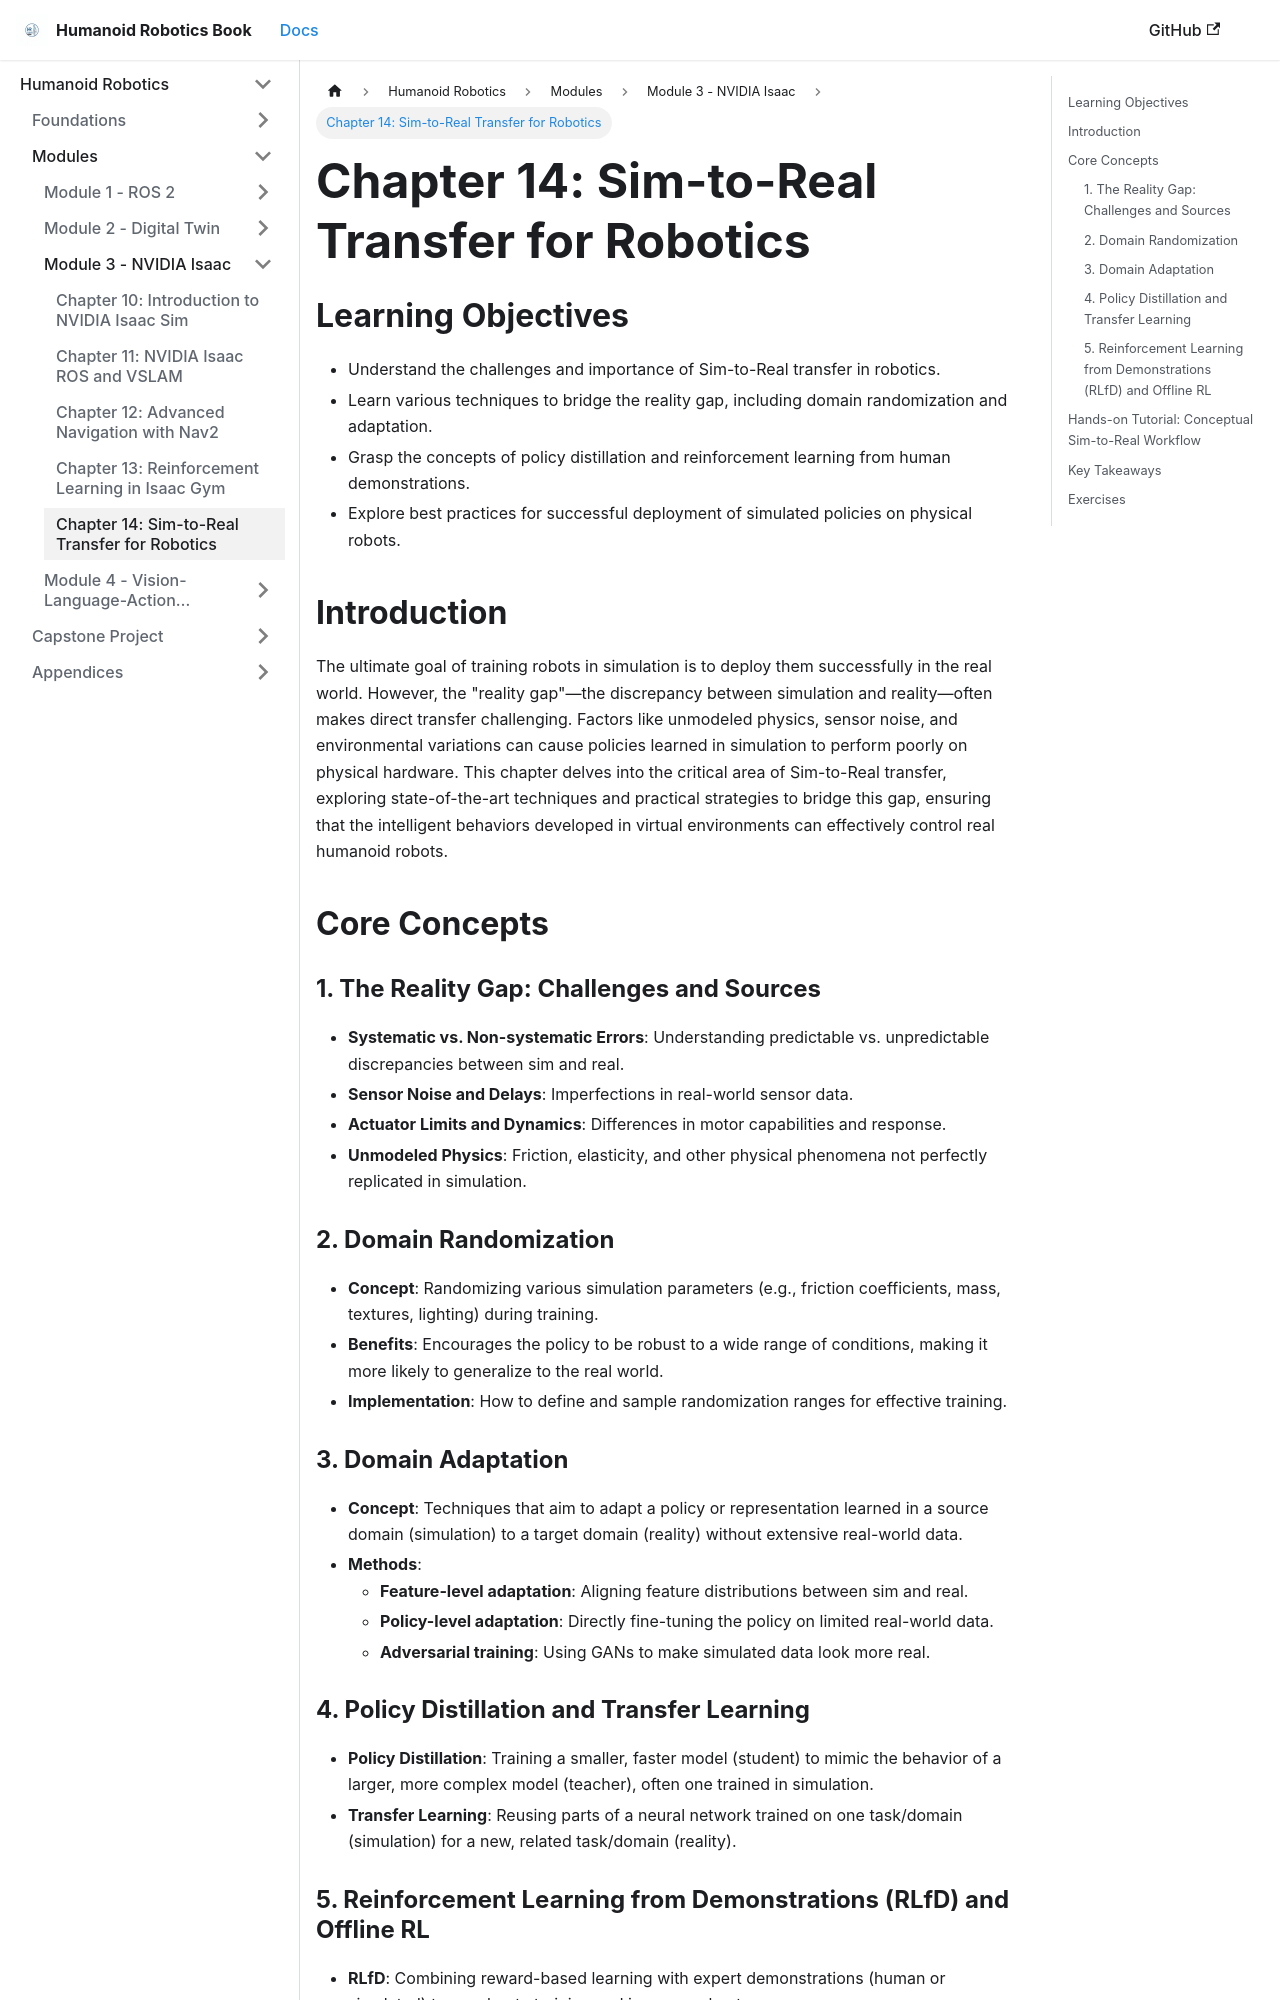

repository: Mahnoor-sheikh-23/Hackathon-Humanoid-Robotics-Book · page: module3-nvidia-isaac/ch14_sim_to_real.html · generator: docusaurus

---
sidebar_position: 5
---

# Chapter 14: Sim-to-Real Transfer for Robotics

## Learning Objectives
- Understand the challenges and importance of Sim-to-Real transfer in robotics.
- Learn various techniques to bridge the reality gap, including domain randomization and adaptation.
- Grasp the concepts of policy distillation and reinforcement learning from human demonstrations.
- Explore best practices for successful deployment of simulated policies on physical robots.

## Introduction
The ultimate goal of training robots in simulation is to deploy them successfully in the real world. However, the "reality gap"—the discrepancy between simulation and reality—often makes direct transfer challenging. Factors like unmodeled physics, sensor noise, and environmental variations can cause policies learned in simulation to perform poorly on physical hardware. This chapter delves into the critical area of Sim-to-Real transfer, exploring state-of-the-art techniques and practical strategies to bridge this gap, ensuring that the intelligent behaviors developed in virtual environments can effectively control real humanoid robots.

## Core Concepts
### 1. The Reality Gap: Challenges and Sources
- **Systematic vs. Non-systematic Errors**: Understanding predictable vs. unpredictable discrepancies between sim and real.
- **Sensor Noise and Delays**: Imperfections in real-world sensor data.
- **Actuator Limits and Dynamics**: Differences in motor capabilities and response.
- **Unmodeled Physics**: Friction, elasticity, and other physical phenomena not perfectly replicated in simulation.

### 2. Domain Randomization
- **Concept**: Randomizing various simulation parameters (e.g., friction coefficients, mass, textures, lighting) during training.
- **Benefits**: Encourages the policy to be robust to a wide range of conditions, making it more likely to generalize to the real world.
- **Implementation**: How to define and sample randomization ranges for effective training.

### 3. Domain Adaptation
- **Concept**: Techniques that aim to adapt a policy or representation learned in a source domain (simulation) to a target domain (reality) without extensive real-world data.
- **Methods**:
    - **Feature-level adaptation**: Aligning feature distributions between sim and real.
    - **Policy-level adaptation**: Directly fine-tuning the policy on limited real-world data.
    - **Adversarial training**: Using GANs to make simulated data look more real.
